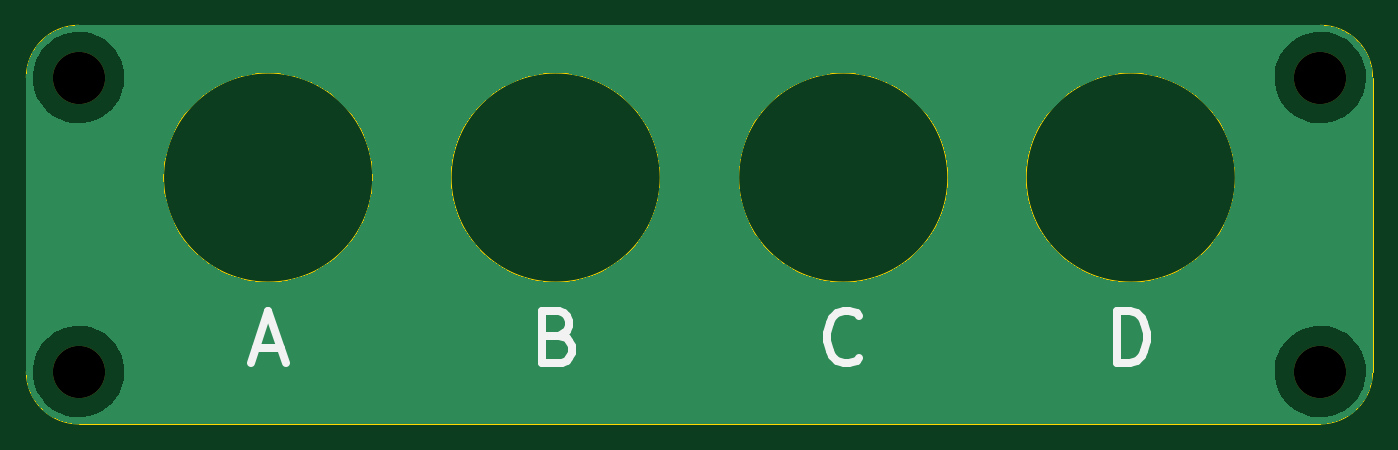
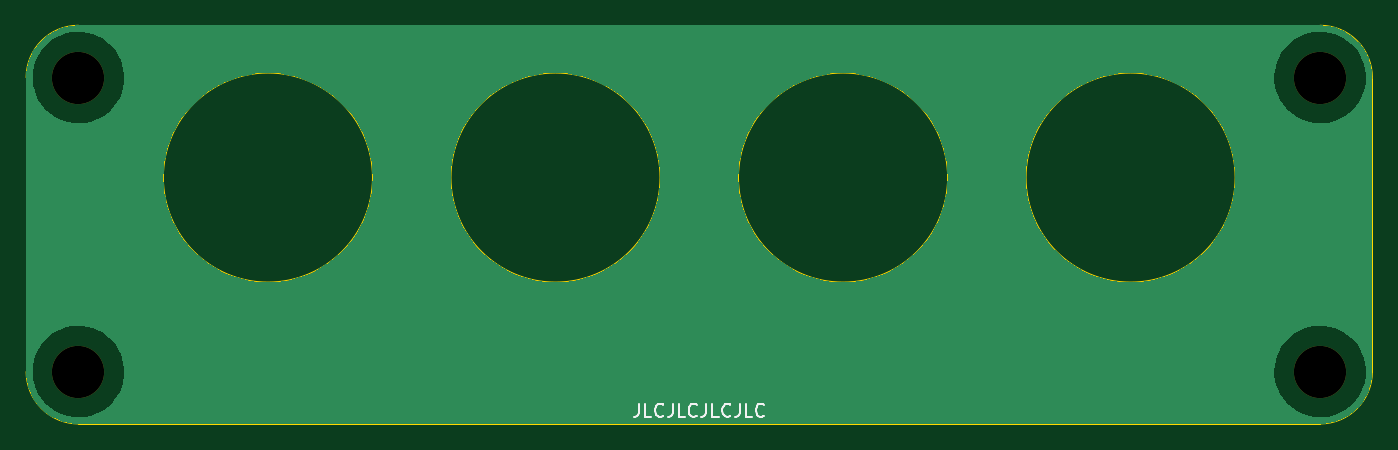
Circuit board: 11 layer files. Board 103.0 x 30.5 mm.
- bottom_copper: channel_splitter-B_Cu.gbr (29132 bytes)
- bottom_mask: channel_splitter-B_Mask.gbr (689 bytes)
- paste: channel_splitter-B_Paste.gbr (474 bytes)
- bottom_silk: channel_splitter-B_Silkscreen.gbr (5471 bytes)
- outline: channel_splitter-Edge_Cuts.gbr (1385 bytes)
- top_copper: channel_splitter-F_Cu.gbr (29132 bytes)
- top_mask: channel_splitter-F_Mask.gbr (689 bytes)
- paste: channel_splitter-F_Paste.gbr (474 bytes)
- top_silk: channel_splitter-F_Silkscreen.gbr (3311 bytes)
- drill: channel_splitter-NPTH.drl (417 bytes)
- drill: channel_splitter-PTH.drl (277 bytes)

=== bottom_copper: channel_splitter-B_Cu.gbr (29132 bytes, source omitted) ===
=== bottom_mask: channel_splitter-B_Mask.gbr ===
%TF.GenerationSoftware,KiCad,Pcbnew,7.0.1*%
%TF.CreationDate,2023-12-17T22:32:21-05:00*%
%TF.ProjectId,channel_splitter,6368616e-6e65-46c5-9f73-706c69747465,rev?*%
%TF.SameCoordinates,Original*%
%TF.FileFunction,Soldermask,Bot*%
%TF.FilePolarity,Negative*%
%FSLAX46Y46*%
G04 Gerber Fmt 4.6, Leading zero omitted, Abs format (unit mm)*
G04 Created by KiCad (PCBNEW 7.0.1) date 2023-12-17 22:32:21*
%MOMM*%
%LPD*%
G01*
G04 APERTURE LIST*
%ADD10C,4.000000*%
G04 APERTURE END LIST*
D10*
%TO.C,H4*%
X164000000Y-146000000D03*
%TD*%
%TO.C,H7*%
X259000000Y-123500000D03*
%TD*%
%TO.C,H8*%
X259000000Y-146000000D03*
%TD*%
%TO.C,H3*%
X164000000Y-123500000D03*
%TD*%
M02*

=== paste: channel_splitter-B_Paste.gbr ===
%TF.GenerationSoftware,KiCad,Pcbnew,7.0.1*%
%TF.CreationDate,2023-12-17T22:32:21-05:00*%
%TF.ProjectId,channel_splitter,6368616e-6e65-46c5-9f73-706c69747465,rev?*%
%TF.SameCoordinates,Original*%
%TF.FileFunction,Paste,Bot*%
%TF.FilePolarity,Positive*%
%FSLAX46Y46*%
G04 Gerber Fmt 4.6, Leading zero omitted, Abs format (unit mm)*
G04 Created by KiCad (PCBNEW 7.0.1) date 2023-12-17 22:32:21*
%MOMM*%
%LPD*%
G01*
G04 APERTURE LIST*
G04 APERTURE END LIST*
M02*

=== bottom_silk: channel_splitter-B_Silkscreen.gbr ===
%TF.GenerationSoftware,KiCad,Pcbnew,7.0.1*%
%TF.CreationDate,2023-12-17T22:32:21-05:00*%
%TF.ProjectId,channel_splitter,6368616e-6e65-46c5-9f73-706c69747465,rev?*%
%TF.SameCoordinates,Original*%
%TF.FileFunction,Legend,Bot*%
%TF.FilePolarity,Positive*%
%FSLAX46Y46*%
G04 Gerber Fmt 4.6, Leading zero omitted, Abs format (unit mm)*
G04 Created by KiCad (PCBNEW 7.0.1) date 2023-12-17 22:32:21*
%MOMM*%
%LPD*%
G01*
G04 APERTURE LIST*
%ADD10C,0.150000*%
%ADD11C,4.000000*%
G04 APERTURE END LIST*
D10*
X216119048Y-148462619D02*
X216119048Y-149176904D01*
X216119048Y-149176904D02*
X216166667Y-149319761D01*
X216166667Y-149319761D02*
X216261905Y-149415000D01*
X216261905Y-149415000D02*
X216404762Y-149462619D01*
X216404762Y-149462619D02*
X216500000Y-149462619D01*
X215166667Y-149462619D02*
X215642857Y-149462619D01*
X215642857Y-149462619D02*
X215642857Y-148462619D01*
X214261905Y-149367380D02*
X214309524Y-149415000D01*
X214309524Y-149415000D02*
X214452381Y-149462619D01*
X214452381Y-149462619D02*
X214547619Y-149462619D01*
X214547619Y-149462619D02*
X214690476Y-149415000D01*
X214690476Y-149415000D02*
X214785714Y-149319761D01*
X214785714Y-149319761D02*
X214833333Y-149224523D01*
X214833333Y-149224523D02*
X214880952Y-149034047D01*
X214880952Y-149034047D02*
X214880952Y-148891190D01*
X214880952Y-148891190D02*
X214833333Y-148700714D01*
X214833333Y-148700714D02*
X214785714Y-148605476D01*
X214785714Y-148605476D02*
X214690476Y-148510238D01*
X214690476Y-148510238D02*
X214547619Y-148462619D01*
X214547619Y-148462619D02*
X214452381Y-148462619D01*
X214452381Y-148462619D02*
X214309524Y-148510238D01*
X214309524Y-148510238D02*
X214261905Y-148557857D01*
X213547619Y-148462619D02*
X213547619Y-149176904D01*
X213547619Y-149176904D02*
X213595238Y-149319761D01*
X213595238Y-149319761D02*
X213690476Y-149415000D01*
X213690476Y-149415000D02*
X213833333Y-149462619D01*
X213833333Y-149462619D02*
X213928571Y-149462619D01*
X212595238Y-149462619D02*
X213071428Y-149462619D01*
X213071428Y-149462619D02*
X213071428Y-148462619D01*
X211690476Y-149367380D02*
X211738095Y-149415000D01*
X211738095Y-149415000D02*
X211880952Y-149462619D01*
X211880952Y-149462619D02*
X211976190Y-149462619D01*
X211976190Y-149462619D02*
X212119047Y-149415000D01*
X212119047Y-149415000D02*
X212214285Y-149319761D01*
X212214285Y-149319761D02*
X212261904Y-149224523D01*
X212261904Y-149224523D02*
X212309523Y-149034047D01*
X212309523Y-149034047D02*
X212309523Y-148891190D01*
X212309523Y-148891190D02*
X212261904Y-148700714D01*
X212261904Y-148700714D02*
X212214285Y-148605476D01*
X212214285Y-148605476D02*
X212119047Y-148510238D01*
X212119047Y-148510238D02*
X211976190Y-148462619D01*
X211976190Y-148462619D02*
X211880952Y-148462619D01*
X211880952Y-148462619D02*
X211738095Y-148510238D01*
X211738095Y-148510238D02*
X211690476Y-148557857D01*
X210976190Y-148462619D02*
X210976190Y-149176904D01*
X210976190Y-149176904D02*
X211023809Y-149319761D01*
X211023809Y-149319761D02*
X211119047Y-149415000D01*
X211119047Y-149415000D02*
X211261904Y-149462619D01*
X211261904Y-149462619D02*
X211357142Y-149462619D01*
X210023809Y-149462619D02*
X210499999Y-149462619D01*
X210499999Y-149462619D02*
X210499999Y-148462619D01*
X209119047Y-149367380D02*
X209166666Y-149415000D01*
X209166666Y-149415000D02*
X209309523Y-149462619D01*
X209309523Y-149462619D02*
X209404761Y-149462619D01*
X209404761Y-149462619D02*
X209547618Y-149415000D01*
X209547618Y-149415000D02*
X209642856Y-149319761D01*
X209642856Y-149319761D02*
X209690475Y-149224523D01*
X209690475Y-149224523D02*
X209738094Y-149034047D01*
X209738094Y-149034047D02*
X209738094Y-148891190D01*
X209738094Y-148891190D02*
X209690475Y-148700714D01*
X209690475Y-148700714D02*
X209642856Y-148605476D01*
X209642856Y-148605476D02*
X209547618Y-148510238D01*
X209547618Y-148510238D02*
X209404761Y-148462619D01*
X209404761Y-148462619D02*
X209309523Y-148462619D01*
X209309523Y-148462619D02*
X209166666Y-148510238D01*
X209166666Y-148510238D02*
X209119047Y-148557857D01*
X208404761Y-148462619D02*
X208404761Y-149176904D01*
X208404761Y-149176904D02*
X208452380Y-149319761D01*
X208452380Y-149319761D02*
X208547618Y-149415000D01*
X208547618Y-149415000D02*
X208690475Y-149462619D01*
X208690475Y-149462619D02*
X208785713Y-149462619D01*
X207452380Y-149462619D02*
X207928570Y-149462619D01*
X207928570Y-149462619D02*
X207928570Y-148462619D01*
X206547618Y-149367380D02*
X206595237Y-149415000D01*
X206595237Y-149415000D02*
X206738094Y-149462619D01*
X206738094Y-149462619D02*
X206833332Y-149462619D01*
X206833332Y-149462619D02*
X206976189Y-149415000D01*
X206976189Y-149415000D02*
X207071427Y-149319761D01*
X207071427Y-149319761D02*
X207119046Y-149224523D01*
X207119046Y-149224523D02*
X207166665Y-149034047D01*
X207166665Y-149034047D02*
X207166665Y-148891190D01*
X207166665Y-148891190D02*
X207119046Y-148700714D01*
X207119046Y-148700714D02*
X207071427Y-148605476D01*
X207071427Y-148605476D02*
X206976189Y-148510238D01*
X206976189Y-148510238D02*
X206833332Y-148462619D01*
X206833332Y-148462619D02*
X206738094Y-148462619D01*
X206738094Y-148462619D02*
X206595237Y-148510238D01*
X206595237Y-148510238D02*
X206547618Y-148557857D01*
%LPC*%
D11*
%TO.C,H4*%
X164000000Y-146000000D03*
%TD*%
%TO.C,H7*%
X259000000Y-123500000D03*
%TD*%
%TO.C,H8*%
X259000000Y-146000000D03*
%TD*%
%TO.C,H3*%
X164000000Y-123500000D03*
%TD*%
M02*

=== outline: channel_splitter-Edge_Cuts.gbr ===
%TF.GenerationSoftware,KiCad,Pcbnew,7.0.1*%
%TF.CreationDate,2023-12-17T22:32:21-05:00*%
%TF.ProjectId,channel_splitter,6368616e-6e65-46c5-9f73-706c69747465,rev?*%
%TF.SameCoordinates,Original*%
%TF.FileFunction,Profile,NP*%
%FSLAX46Y46*%
G04 Gerber Fmt 4.6, Leading zero omitted, Abs format (unit mm)*
G04 Created by KiCad (PCBNEW 7.0.1) date 2023-12-17 22:32:21*
%MOMM*%
%LPD*%
G01*
G04 APERTURE LIST*
%TA.AperFunction,Profile*%
%ADD10C,0.100000*%
%TD*%
G04 APERTURE END LIST*
D10*
X164000000Y-119500000D02*
G75*
G03*
X160000000Y-123500000I0J-4000000D01*
G01*
X160000000Y-123500000D02*
X160000000Y-146000000D01*
X259000000Y-119500000D02*
X164000000Y-119500000D01*
X263000000Y-123500000D02*
G75*
G03*
X259000000Y-119500000I-4000000J0D01*
G01*
X263000000Y-146000000D02*
X263000000Y-123500000D01*
X160000000Y-146000000D02*
G75*
G03*
X164000000Y-150000000I4000000J0D01*
G01*
X259000000Y-150000000D02*
G75*
G03*
X263000000Y-146000000I0J4000000D01*
G01*
X164000000Y-150000000D02*
X259000000Y-150000000D01*
X186500000Y-131150000D02*
G75*
G03*
X186500000Y-131150000I-8000000J0D01*
G01*
X252500000Y-131150000D02*
G75*
G03*
X252500000Y-131150000I-8000000J0D01*
G01*
X208500000Y-131150000D02*
G75*
G03*
X208500000Y-131150000I-8000000J0D01*
G01*
X230500000Y-131150000D02*
G75*
G03*
X230500000Y-131150000I-8000000J0D01*
G01*
M02*

=== top_copper: channel_splitter-F_Cu.gbr (29132 bytes, source omitted) ===
=== top_mask: channel_splitter-F_Mask.gbr ===
%TF.GenerationSoftware,KiCad,Pcbnew,7.0.1*%
%TF.CreationDate,2023-12-17T22:32:21-05:00*%
%TF.ProjectId,channel_splitter,6368616e-6e65-46c5-9f73-706c69747465,rev?*%
%TF.SameCoordinates,Original*%
%TF.FileFunction,Soldermask,Top*%
%TF.FilePolarity,Negative*%
%FSLAX46Y46*%
G04 Gerber Fmt 4.6, Leading zero omitted, Abs format (unit mm)*
G04 Created by KiCad (PCBNEW 7.0.1) date 2023-12-17 22:32:21*
%MOMM*%
%LPD*%
G01*
G04 APERTURE LIST*
%ADD10C,4.000000*%
G04 APERTURE END LIST*
D10*
%TO.C,H4*%
X164000000Y-146000000D03*
%TD*%
%TO.C,H7*%
X259000000Y-123500000D03*
%TD*%
%TO.C,H8*%
X259000000Y-146000000D03*
%TD*%
%TO.C,H3*%
X164000000Y-123500000D03*
%TD*%
M02*

=== paste: channel_splitter-F_Paste.gbr ===
%TF.GenerationSoftware,KiCad,Pcbnew,7.0.1*%
%TF.CreationDate,2023-12-17T22:32:21-05:00*%
%TF.ProjectId,channel_splitter,6368616e-6e65-46c5-9f73-706c69747465,rev?*%
%TF.SameCoordinates,Original*%
%TF.FileFunction,Paste,Top*%
%TF.FilePolarity,Positive*%
%FSLAX46Y46*%
G04 Gerber Fmt 4.6, Leading zero omitted, Abs format (unit mm)*
G04 Created by KiCad (PCBNEW 7.0.1) date 2023-12-17 22:32:21*
%MOMM*%
%LPD*%
G01*
G04 APERTURE LIST*
G04 APERTURE END LIST*
M02*

=== top_silk: channel_splitter-F_Silkscreen.gbr ===
%TF.GenerationSoftware,KiCad,Pcbnew,7.0.1*%
%TF.CreationDate,2023-12-17T22:32:21-05:00*%
%TF.ProjectId,channel_splitter,6368616e-6e65-46c5-9f73-706c69747465,rev?*%
%TF.SameCoordinates,Original*%
%TF.FileFunction,Legend,Top*%
%TF.FilePolarity,Positive*%
%FSLAX46Y46*%
G04 Gerber Fmt 4.6, Leading zero omitted, Abs format (unit mm)*
G04 Created by KiCad (PCBNEW 7.0.1) date 2023-12-17 22:32:21*
%MOMM*%
%LPD*%
G01*
G04 APERTURE LIST*
%ADD10C,0.600000*%
%ADD11C,4.000000*%
G04 APERTURE END LIST*
D10*
X177547619Y-144207619D02*
X179452381Y-144207619D01*
X177166667Y-145350476D02*
X178500000Y-141350476D01*
X178500000Y-141350476D02*
X179833334Y-145350476D01*
X243452380Y-145350476D02*
X243452380Y-141350476D01*
X243452380Y-141350476D02*
X244404761Y-141350476D01*
X244404761Y-141350476D02*
X244976190Y-141540952D01*
X244976190Y-141540952D02*
X245357142Y-141921904D01*
X245357142Y-141921904D02*
X245547619Y-142302857D01*
X245547619Y-142302857D02*
X245738095Y-143064761D01*
X245738095Y-143064761D02*
X245738095Y-143636190D01*
X245738095Y-143636190D02*
X245547619Y-144398095D01*
X245547619Y-144398095D02*
X245357142Y-144779047D01*
X245357142Y-144779047D02*
X244976190Y-145160000D01*
X244976190Y-145160000D02*
X244404761Y-145350476D01*
X244404761Y-145350476D02*
X243452380Y-145350476D01*
X200785714Y-143255238D02*
X201357142Y-143445714D01*
X201357142Y-143445714D02*
X201547619Y-143636190D01*
X201547619Y-143636190D02*
X201738095Y-144017142D01*
X201738095Y-144017142D02*
X201738095Y-144588571D01*
X201738095Y-144588571D02*
X201547619Y-144969523D01*
X201547619Y-144969523D02*
X201357142Y-145160000D01*
X201357142Y-145160000D02*
X200976190Y-145350476D01*
X200976190Y-145350476D02*
X199452380Y-145350476D01*
X199452380Y-145350476D02*
X199452380Y-141350476D01*
X199452380Y-141350476D02*
X200785714Y-141350476D01*
X200785714Y-141350476D02*
X201166666Y-141540952D01*
X201166666Y-141540952D02*
X201357142Y-141731428D01*
X201357142Y-141731428D02*
X201547619Y-142112380D01*
X201547619Y-142112380D02*
X201547619Y-142493333D01*
X201547619Y-142493333D02*
X201357142Y-142874285D01*
X201357142Y-142874285D02*
X201166666Y-143064761D01*
X201166666Y-143064761D02*
X200785714Y-143255238D01*
X200785714Y-143255238D02*
X199452380Y-143255238D01*
X223738095Y-144969523D02*
X223547619Y-145160000D01*
X223547619Y-145160000D02*
X222976190Y-145350476D01*
X222976190Y-145350476D02*
X222595238Y-145350476D01*
X222595238Y-145350476D02*
X222023809Y-145160000D01*
X222023809Y-145160000D02*
X221642857Y-144779047D01*
X221642857Y-144779047D02*
X221452380Y-144398095D01*
X221452380Y-144398095D02*
X221261904Y-143636190D01*
X221261904Y-143636190D02*
X221261904Y-143064761D01*
X221261904Y-143064761D02*
X221452380Y-142302857D01*
X221452380Y-142302857D02*
X221642857Y-141921904D01*
X221642857Y-141921904D02*
X222023809Y-141540952D01*
X222023809Y-141540952D02*
X222595238Y-141350476D01*
X222595238Y-141350476D02*
X222976190Y-141350476D01*
X222976190Y-141350476D02*
X223547619Y-141540952D01*
X223547619Y-141540952D02*
X223738095Y-141731428D01*
%LPC*%
D11*
%TO.C,H4*%
X164000000Y-146000000D03*
%TD*%
%TO.C,H7*%
X259000000Y-123500000D03*
%TD*%
%TO.C,H8*%
X259000000Y-146000000D03*
%TD*%
%TO.C,H3*%
X164000000Y-123500000D03*
%TD*%
M02*

=== drill: channel_splitter-NPTH.drl ===
M48
; DRILL file {KiCad 7.0.1} date Sun Dec 17 22:32:24 2023
; FORMAT={-:-/ absolute / inch / decimal}
; #@! TF.CreationDate,2023-12-17T22:32:24-05:00
; #@! TF.GenerationSoftware,Kicad,Pcbnew,7.0.1
; #@! TF.FileFunction,NonPlated,1,2,NPTH
FMAT,2
INCH
; #@! TA.AperFunction,NonPlated,NPTH,ComponentDrill
T1C0.1575
%
G90
G05
T1
X6.4567Y-4.8622
X6.4567Y-5.748
X10.1969Y-4.8622
X10.1969Y-5.748
T0
M30

=== drill: channel_splitter-PTH.drl ===
M48
; DRILL file {KiCad 7.0.1} date Sun Dec 17 22:32:24 2023
; FORMAT={-:-/ absolute / inch / decimal}
; #@! TF.CreationDate,2023-12-17T22:32:24-05:00
; #@! TF.GenerationSoftware,Kicad,Pcbnew,7.0.1
; #@! TF.FileFunction,Plated,1,2,PTH
FMAT,2
INCH
%
G90
G05
T0
M30

